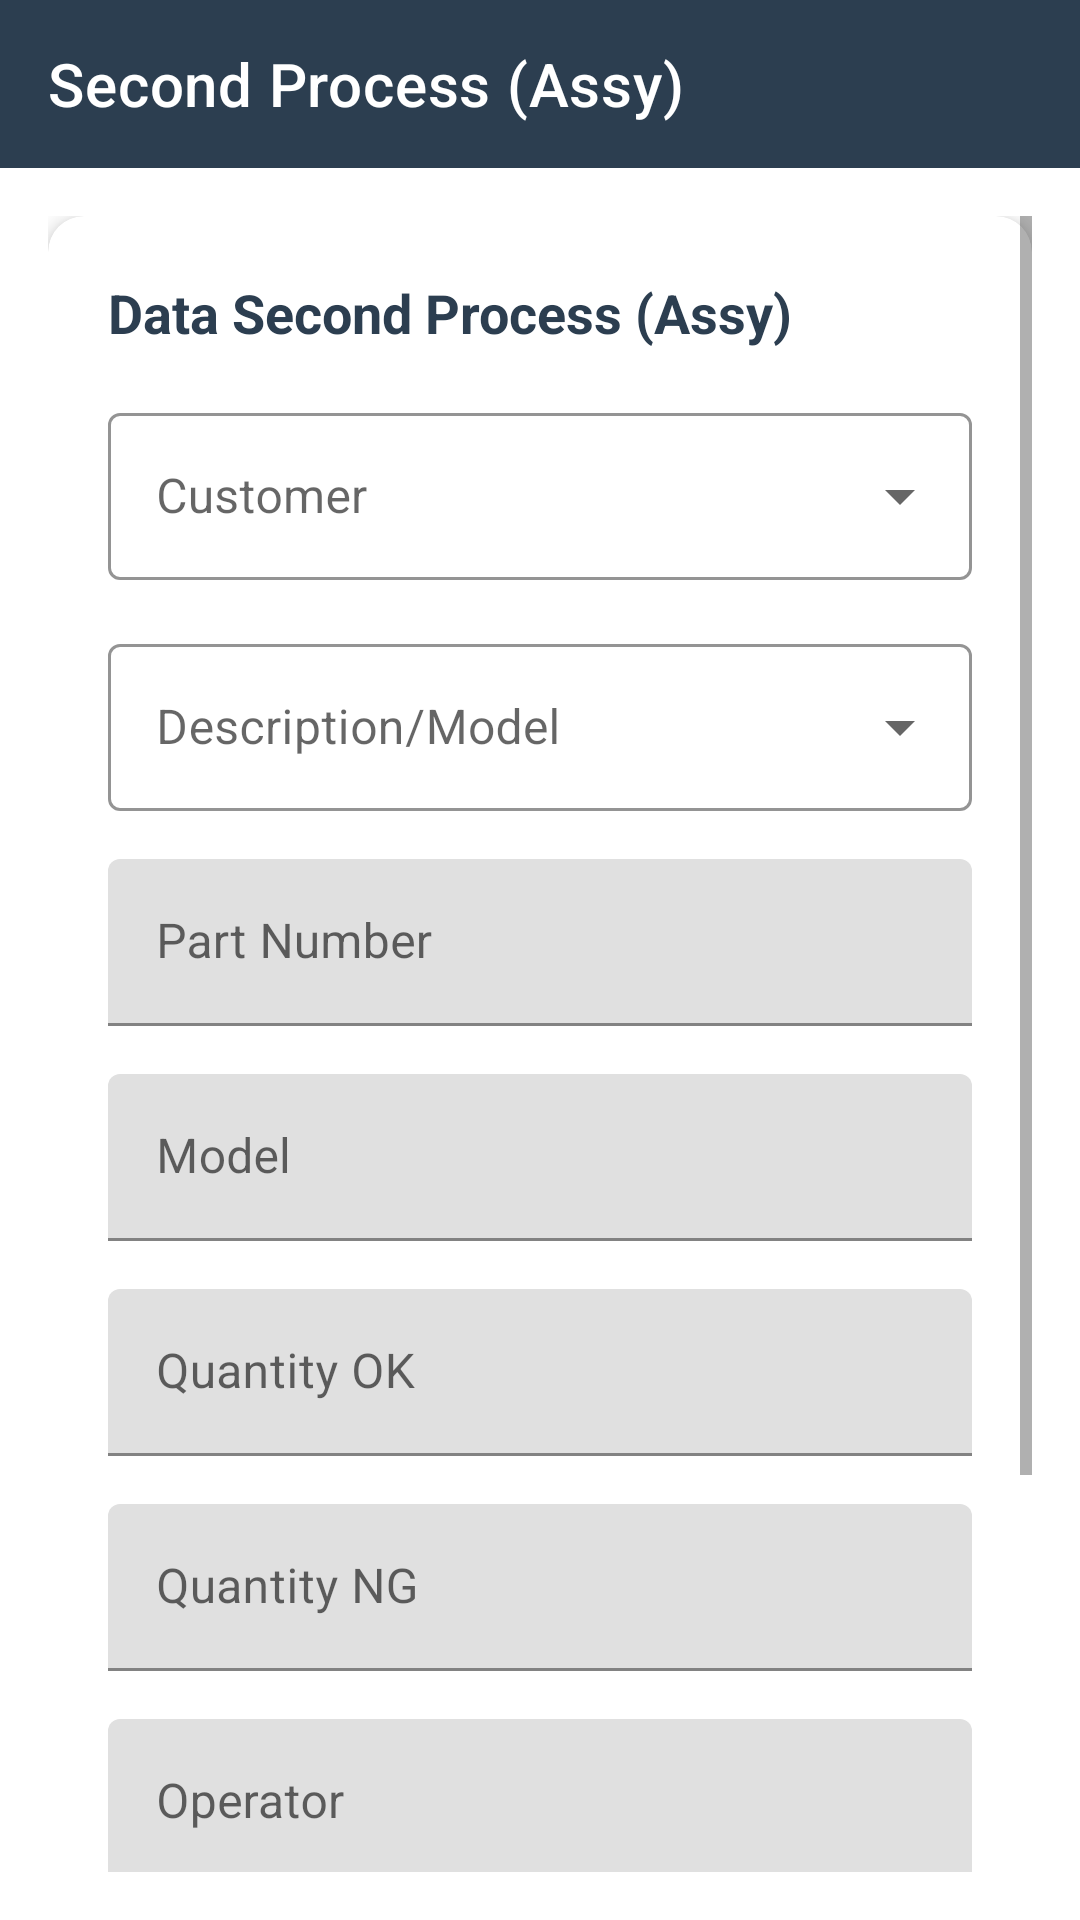

Reconstruct the res/layout file that produces this screen, plus the resources it refers to.
<!-- AndroidManifest.xml: activity theme Theme.System.NoActionBar -->
<!-- res/layout/activity_second_process.xml -->
<?xml version="1.0" encoding="utf-8"?>
<LinearLayout xmlns:android="http://schemas.android.com/apk/res/android"
    xmlns:app="http://schemas.android.com/apk/res-auto"
    android:layout_width="match_parent"
    android:layout_height="match_parent"
    android:orientation="vertical"
    android:background="@color/white">

    
    <com.google.android.material.appbar.MaterialToolbar
        android:id="@+id/toolbar"
        android:layout_width="match_parent"
        android:layout_height="?attr/actionBarSize"
        android:background="@color/primary_color"
        app:title="Second Process (Assy)"
        app:titleTextColor="@android:color/white" />

    <ScrollView
        android:layout_width="match_parent"
        android:layout_height="match_parent"
        android:padding="16dp">

        <LinearLayout
            android:layout_width="match_parent"
            android:layout_height="wrap_content"
            android:orientation="vertical">

            
            <com.google.android.material.card.MaterialCardView
                android:layout_width="match_parent"
                android:layout_height="wrap_content"
                android:layout_marginBottom="24dp"
                app:cardCornerRadius="12dp"
                app:cardElevation="4dp">

                <LinearLayout
                    android:layout_width="match_parent"
                    android:layout_height="wrap_content"
                    android:orientation="vertical"
                    android:padding="20dp">

                    <TextView
                        android:layout_width="match_parent"
                        android:layout_height="wrap_content"
                        android:text="Data Second Process (Assy)"
                        android:textColor="@color/primary_color"
                        android:textSize="18sp"
                        android:textStyle="bold"
                        android:layout_marginBottom="16dp" />

                    
                    <com.google.android.material.textfield.TextInputLayout
                        android:layout_width="match_parent"
                        android:layout_height="wrap_content"
                        android:layout_marginBottom="16dp"
                        android:hint="Customer"
                        app:boxStrokeColor="@color/primary_color"
                        app:hintTextColor="@color/primary_color"
                        style="@style/Widget.MaterialComponents.TextInputLayout.OutlinedBox.ExposedDropdownMenu">

                        <AutoCompleteTextView
                            android:id="@+id/acCustomer"
                            android:layout_width="match_parent"
                            android:layout_height="wrap_content"
                            android:inputType="none" />

                    </com.google.android.material.textfield.TextInputLayout>

                    
                    <com.google.android.material.textfield.TextInputLayout
                        android:layout_width="match_parent"
                        android:layout_height="wrap_content"
                        android:layout_marginBottom="16dp"
                        android:hint="Description/Model"
                        app:boxStrokeColor="@color/primary_color"
                        app:hintTextColor="@color/primary_color"
                        style="@style/Widget.MaterialComponents.TextInputLayout.OutlinedBox.ExposedDropdownMenu">

                        <AutoCompleteTextView
                            android:id="@+id/acDescription"
                            android:layout_width="match_parent"
                            android:layout_height="wrap_content"
                            android:inputType="none"
                            android:enabled="false" />

                    </com.google.android.material.textfield.TextInputLayout>

                    
                    <com.google.android.material.textfield.TextInputLayout
                        android:layout_width="match_parent"
                        android:layout_height="wrap_content"
                        android:layout_marginBottom="16dp"
                        android:hint="Part Number"
                        app:boxStrokeColor="@color/primary_color"
                        app:hintTextColor="@color/primary_color">

                        <com.google.android.material.textfield.TextInputEditText
                            android:id="@+id/etPartnumber"
                            android:layout_width="match_parent"
                            android:layout_height="wrap_content"
                            android:inputType="text" />

                    </com.google.android.material.textfield.TextInputLayout>

                    
                    <com.google.android.material.textfield.TextInputLayout
                        android:layout_width="match_parent"
                        android:layout_height="wrap_content"
                        android:layout_marginBottom="16dp"
                        android:hint="Model"
                        app:boxStrokeColor="@color/primary_color"
                        app:hintTextColor="@color/primary_color">

                        <com.google.android.material.textfield.TextInputEditText
                            android:id="@+id/etModel"
                            android:layout_width="match_parent"
                            android:layout_height="wrap_content"
                            android:inputType="text" />

                    </com.google.android.material.textfield.TextInputLayout>

                    
                    <com.google.android.material.textfield.TextInputLayout
                        android:layout_width="match_parent"
                        android:layout_height="wrap_content"
                        android:layout_marginBottom="16dp"
                        android:hint="Quantity OK"
                        app:boxStrokeColor="@color/primary_color"
                        app:hintTextColor="@color/primary_color">

                        <com.google.android.material.textfield.TextInputEditText
                            android:id="@+id/etQuantityOK"
                            android:layout_width="match_parent"
                            android:layout_height="wrap_content"
                            android:inputType="number" />

                    </com.google.android.material.textfield.TextInputLayout>

                    
                    <com.google.android.material.textfield.TextInputLayout
                        android:layout_width="match_parent"
                        android:layout_height="wrap_content"
                        android:layout_marginBottom="16dp"
                        android:hint="Quantity NG"
                        app:boxStrokeColor="@color/primary_color"
                        app:hintTextColor="@color/primary_color">

                        <com.google.android.material.textfield.TextInputEditText
                            android:id="@+id/etQuantityNG"
                            android:layout_width="match_parent"
                            android:layout_height="wrap_content"
                            android:inputType="number" />

                    </com.google.android.material.textfield.TextInputLayout>

                    
                    <com.google.android.material.textfield.TextInputLayout
                        android:layout_width="match_parent"
                        android:layout_height="wrap_content"
                        android:layout_marginBottom="16dp"
                        android:hint="Operator"
                        app:boxStrokeColor="@color/primary_color"
                        app:hintTextColor="@color/primary_color">

                        <com.google.android.material.textfield.TextInputEditText
                            android:id="@+id/etOperator"
                            android:layout_width="match_parent"
                            android:layout_height="wrap_content"
                            android:inputType="text" />

                    </com.google.android.material.textfield.TextInputLayout>

                    
                    <com.google.android.material.textfield.TextInputLayout
                        android:layout_width="match_parent"
                        android:layout_height="wrap_content"
                        android:layout_marginBottom="24dp"
                        android:hint="PIC (dari Login)"
                        app:boxStrokeColor="@color/primary_color"
                        app:hintTextColor="@color/primary_color">

                        <com.google.android.material.textfield.TextInputEditText
                            android:id="@+id/etPIC"
                            android:layout_width="match_parent"
                            android:layout_height="wrap_content"
                            android:inputType="text"
                            android:enabled="false" />

                    </com.google.android.material.textfield.TextInputLayout>

                    
                    <com.google.android.material.button.MaterialButton
                        android:id="@+id/btnSubmit"
                        android:layout_width="match_parent"
                        android:layout_height="56dp"
                        android:text="Submit Second Process"
                        android:textColor="@android:color/white"
                        android:textSize="16sp"
                        android:backgroundTint="@color/primary_color"
                        app:cornerRadius="8dp"
                        app:icon="@android:drawable/ic_menu_send"
                        app:iconGravity="textStart" />

                </LinearLayout>

            </com.google.android.material.card.MaterialCardView>

        </LinearLayout>

    </ScrollView>

</LinearLayout>
<!-- resources referenced by this layout -->
<resources>
  <color name="primary_color">#2C3E50</color>
  <color name="white">#FFFFFFFF</color>
  <style name="Theme.System.NoActionBar">
          <item name="windowActionBar">false</item>
          <item name="windowNoTitle">true</item>
      </style>
</resources>
